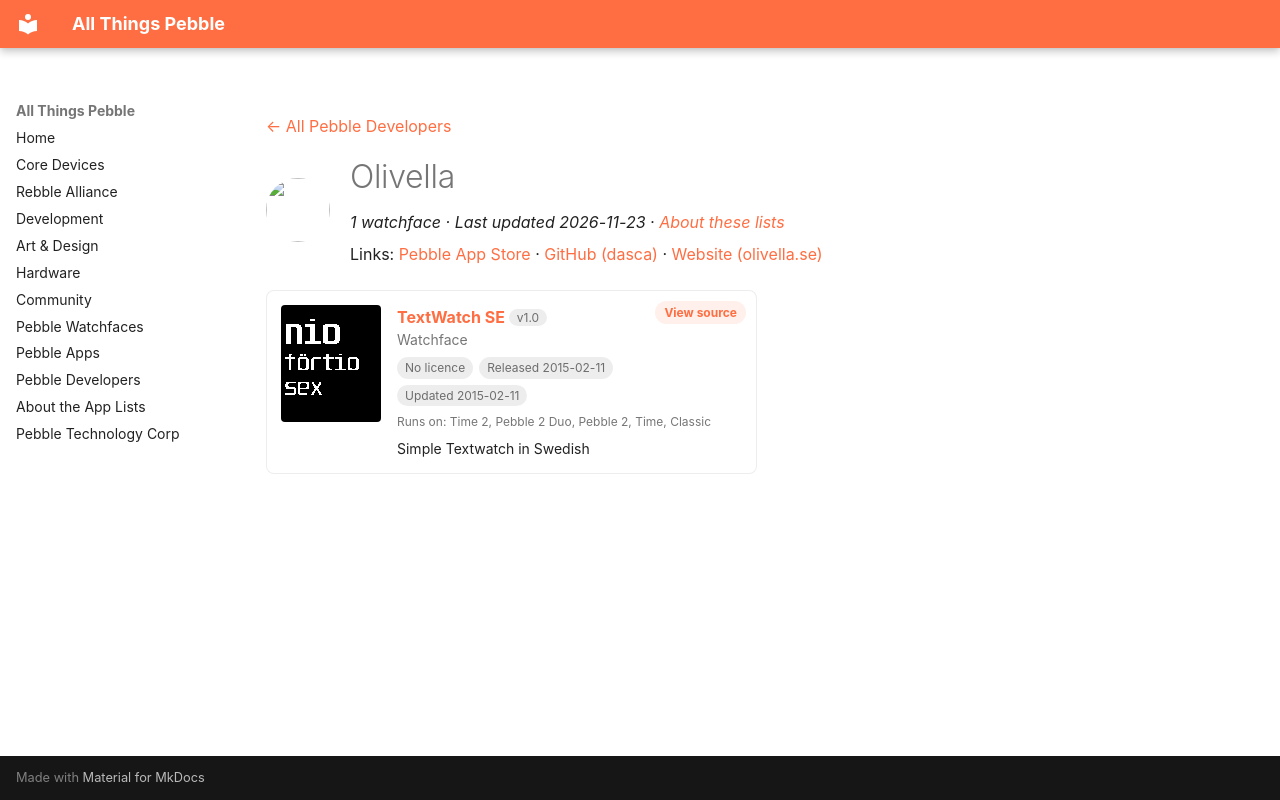

repository: saltedlolly/all-things-pebble · page: developers/olivella.html · generator: mkdocs

---
title: "Olivella"
hide:
  - toc
---

<!-- Generated by scripts/update_app_directory.py: do not edit by hand -->
[← All Pebble Developers](../developers.md)

<div class="dev-header" markdown>
<img class="dev-avatar" src="https://github.com/dasca.png?size=128" alt="" width="64" height="64" loading="lazy" onerror="this.remove()">
<div class="dev-intro" markdown>

# Olivella

*1 watchface · Last updated 2026-11-23 · [About these lists](../about-app-lists.md)*

Links: [Pebble App Store](https://apps.repebble.com/apps/dev/olivella_54d8ba0a514b484678000085) · [GitHub (dasca)](https://github.com/dasca) · [Website (olivella.se)](http://www.olivella.se)

</div>
</div>

<div class="app-grid dev-apps" data-search-exclude>
<div class="app-card" data-type="watchface" data-title="textwatch se" data-released="2015-02-11" data-updated="2015-02-11">
<a class="app-shot" href="https://apps.repebble.com/54dbbfc9351fb9c2bd0000d2" data-search-exclude><img src="../images/apps/54dbbfc9351fb9c2bd0000d2.png" alt="TextWatch SE" loading="lazy"></a>
<div class="app-info">
<h2 class="app-name" id="app-54dbbfc9351fb9c2bd0000d2"><a href="https://apps.repebble.com/54dbbfc9351fb9c2bd0000d2">TextWatch SE</a> <span class="app-version" title="Latest version" data-search-exclude>v1.0</span></h2>
<a class="app-source" href="https://github.com/dasca/Pebble_TextWatch_SE" title="Source code" data-search-exclude>View source</a>
<div class="app-dev">Watchface</div>
<div class="app-tags" data-search-exclude><span class="app-licence app-licence--none" title="Licence">No licence</span> <span title="First published in the app store">Released 2015-02-11</span> <span title="Latest release in the app store">Updated 2015-02-11</span></div>
<div class="app-watches" title="Supported watches" data-search-exclude>Runs on: Time 2, Pebble 2 Duo, Pebble 2, Time, Classic</div>
<p class="app-desc">Simple Textwatch in Swedish</p>
</div>
</div>
</div>
